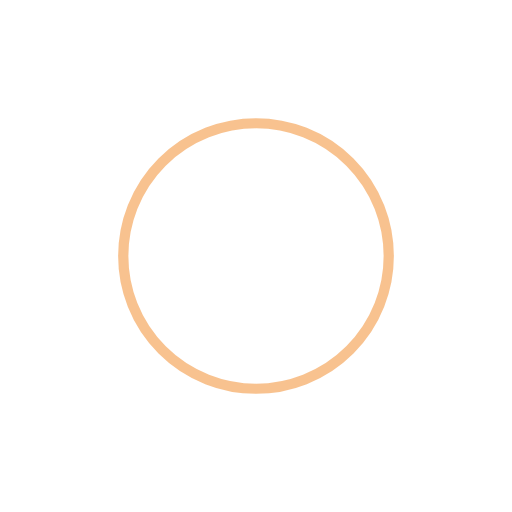
t = 0.00 s
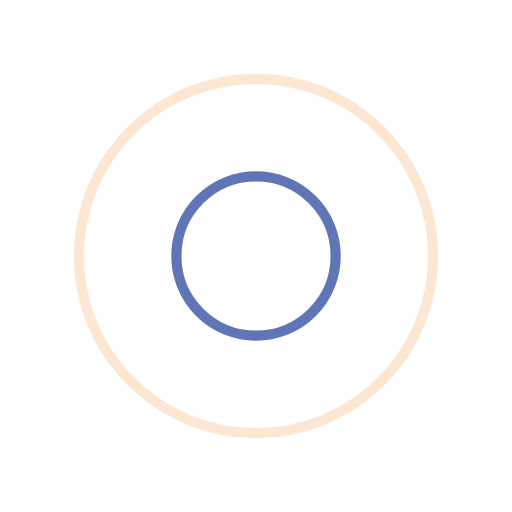
t = 0.45 s
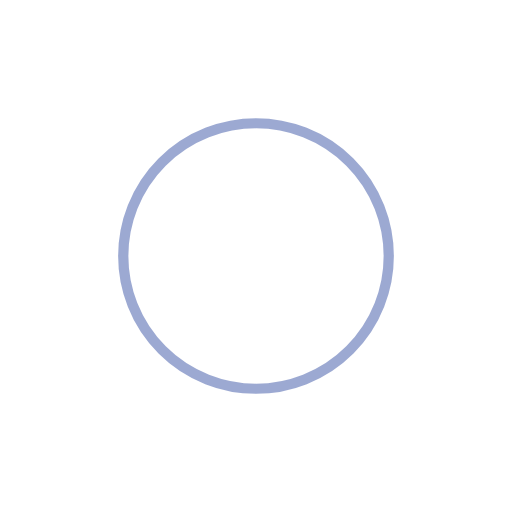
t = 0.90 s
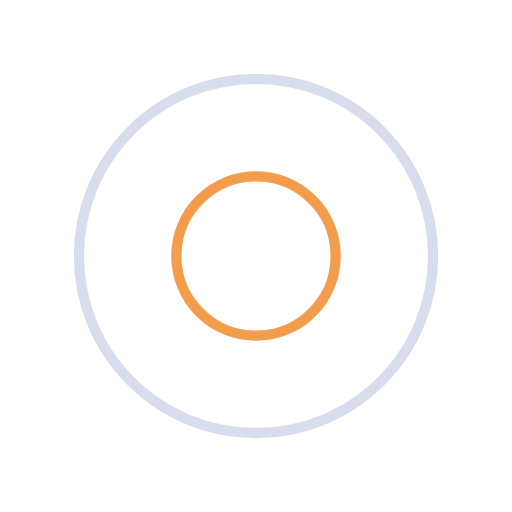
t = 1.35 s

The animated SVG that drew these frames (rendered in a browser with its animation timeline set to each time). Animation: 4 SMIL elements (animate=4); one cycle of 1.80 s, repeats indefinitely.

<svg width="200px"  height="200px"  xmlns="http://www.w3.org/2000/svg" viewBox="0 0 100 100" preserveAspectRatio="xMidYMid" class="lds-ripple" style="background: none;"><circle cx="50" cy="50" r="28.2992" fill="none" ng-attr-stroke="{{config.c1}}" ng-attr-stroke-width="{{config.width}}" stroke="#f18521" stroke-width="2"><animate attributeName="r" calcMode="spline" values="0;40" keyTimes="0;1" dur="1.8" keySplines="0 0.2 0.8 1" begin="-0.9s" repeatCount="indefinite"></animate><animate attributeName="opacity" calcMode="spline" values="1;0" keyTimes="0;1" dur="1.8" keySplines="0.2 0 0.8 1" begin="-0.9s" repeatCount="indefinite"></animate></circle><circle cx="50" cy="50" r="5.97117" fill="none" ng-attr-stroke="{{config.c2}}" ng-attr-stroke-width="{{config.width}}" stroke="#3A54A5" stroke-width="2"><animate attributeName="r" calcMode="spline" values="0;40" keyTimes="0;1" dur="1.8" keySplines="0 0.2 0.8 1" begin="0s" repeatCount="indefinite"></animate><animate attributeName="opacity" calcMode="spline" values="1;0" keyTimes="0;1" dur="1.8" keySplines="0.2 0 0.8 1" begin="0s" repeatCount="indefinite"></animate></circle></svg>
